Run: headless pygame with SDL's dummy video driver; simulated clock (each Clock.tick advances the game by its frame time, no real sleeping); random seed 0; keys injected as events and as key.get_pressed() state; no mouse input.
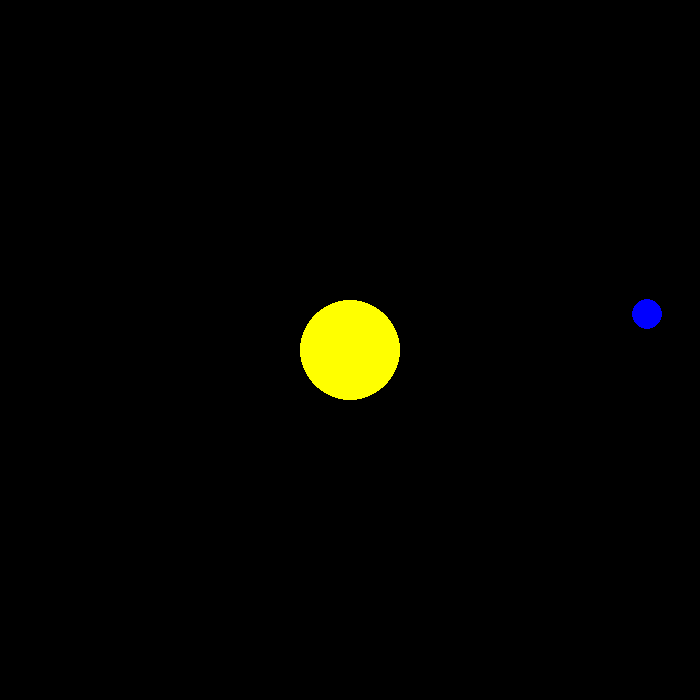
Frame 1 of 4 · flips 1–60 · no input
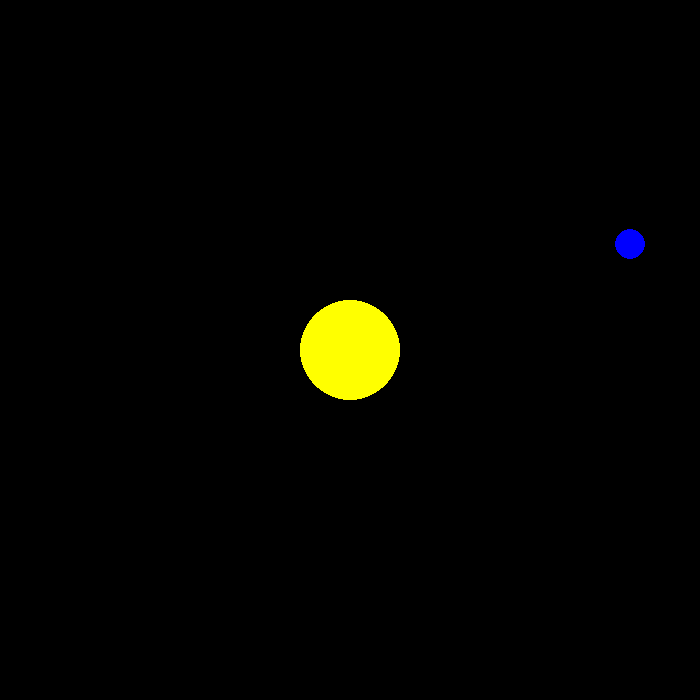
Frame 2 of 4 · flips 61–180 · tapped SPACE, RETURN · held RIGHT (→), D
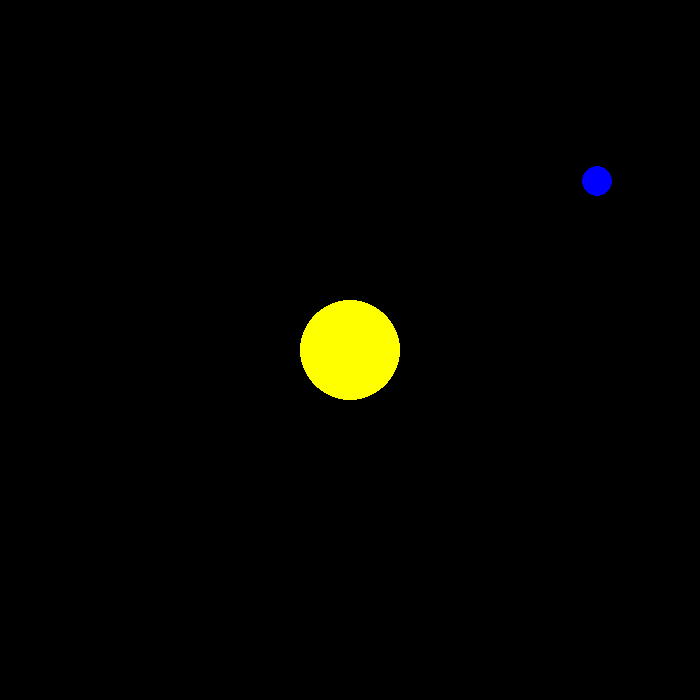
Frame 3 of 4 · flips 181–300 · held DOWN (↓), S
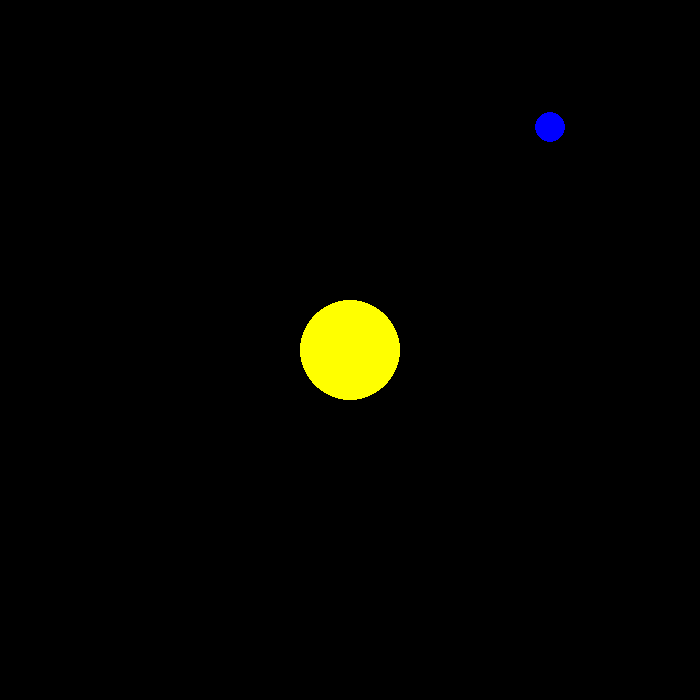
Frame 4 of 4 · flips 301–420 · held LEFT (←), A, UP (↑), W

The pygame program that drew these frames:

import pygame
import math
from time import *

pygame.init()
screen = pygame.display.set_mode((700, 700))

black = (0, 0, 0)
yellow = (255, 255, 0)
blue = (0, 0, 255)

ex = 50
ey = 350
oe = 0
om = 0
a = 1

while a == 1:
    screen.fill(black)

    ex = math.cos(oe) * 300 + 350
    ey = -math.sin(oe) * 300 + 350

    oe += .002
    om += 0.01

    pygame.draw.circle(screen, yellow, (350, 350), 50)
    pygame.draw.circle(screen, blue, (int(ex), int(ey)), 15)

    pygame.display.flip()
    sleep(.010)

    for event in pygame.event.get():
        if event.type == pygame.QUIT:
            a = 0

pygame.quit()
